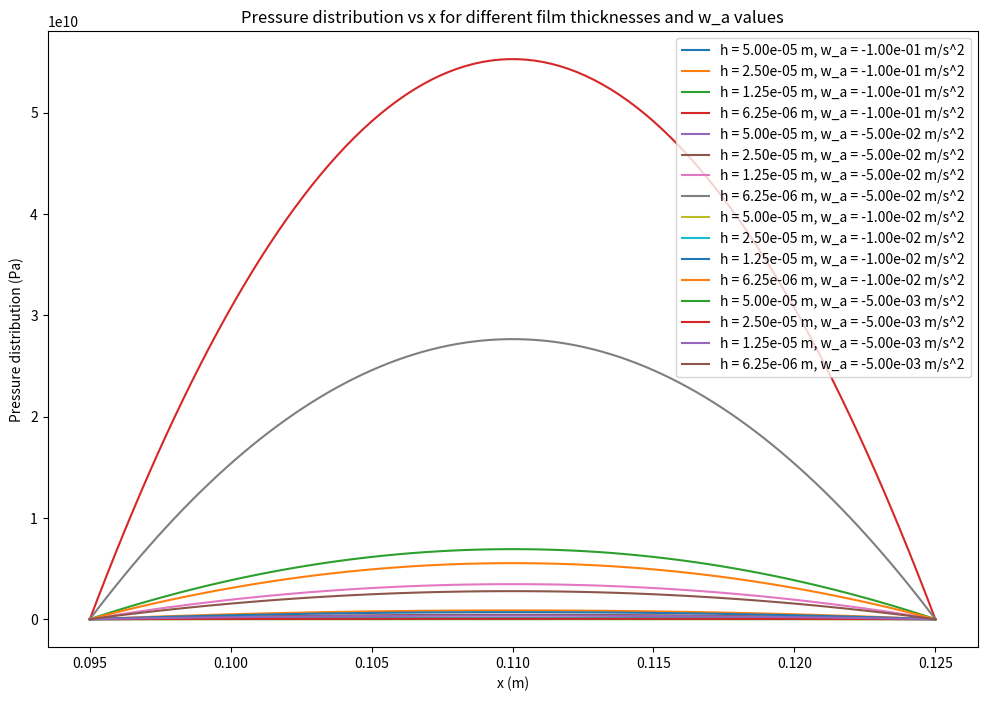
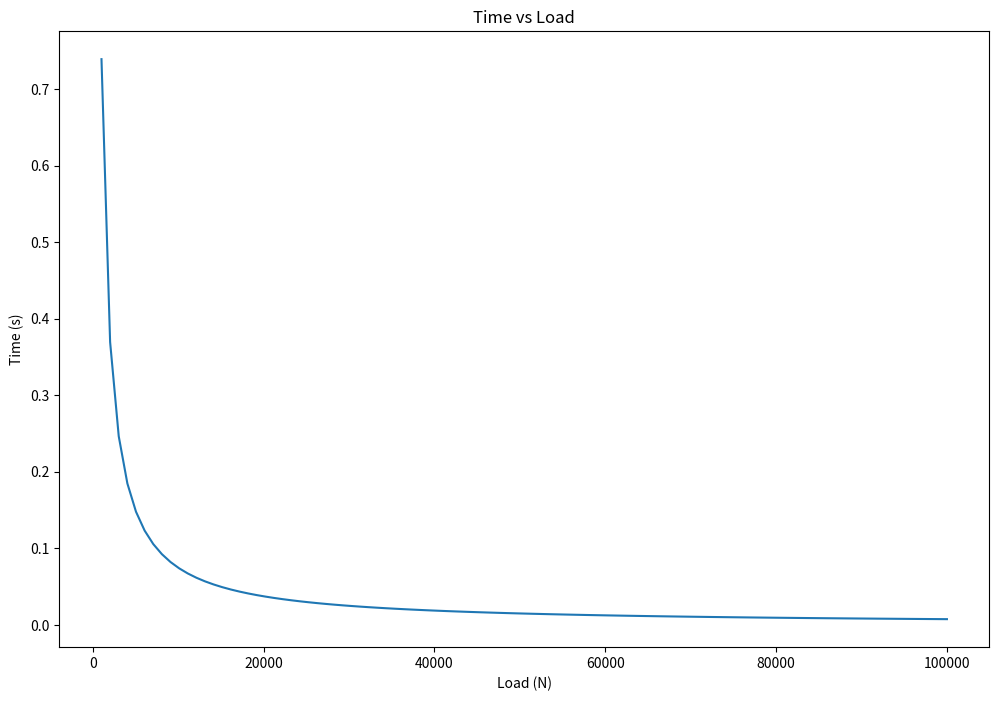

Source code (Python) for these figures, in order:

import sympy as sp
import numpy as np

# defining simplified differential equation Eq. 7.46

# defining the symbols
x, eta, rho, w_a, r_i, r_o, h = sp.symbols('x eta rho w_a r_i r_o h')

# defining the function p(x)
p = sp.Function('p')(x)

# defining the differential equation
eq1 = sp.diff(rho*h**3/(12*eta)*sp.diff(p, x), x) - rho*w_a

# defining the boundary conditions
p_i = 0
p_o = 0

# solving the differential equation
SOL1 = sp.dsolve(eq1, p, ics={p.subs(x, r_i): p_i, p.subs(x, r_o): p_o})

print(sp.simplify(SOL1.rhs))

# defining the variables
r_i_val = 95e-3
r_o_val = (250e-3)/2
h0_val = 50e-6
eta_val = 0.1
rho_0_val = 860
w_a_val = -0.1
# w_z_val = 96000.0

# make a plot of the pressure distribution, using the given values of the variables
# but for different film thicknesses; h = {h0, h0/2, h0/4, h0/8}
import matplotlib.pyplot as plt
# defining the values of the film thickness
h_vals = [h0_val, h0_val/2, h0_val/4, h0_val/8]

# defining the values of w_a
w_a_vals = [-0.1, -0.05, -0.01, -0.005]

# defining the range for x
x_vals = np.linspace(r_i_val, r_o_val, 100)

# plotting the pressure distribution for different film thicknesses and w_a values
plt.figure(figsize=(12, 8))

for w_a_val in w_a_vals:
    for h_val in h_vals:
        p_expr = SOL1.rhs.subs({eta: eta_val, w_a: w_a_val, r_i: r_i_val, r_o: r_o_val, h: h_val})
        p_vals = [p_expr.subs(x, x_val).evalf() for x_val in x_vals]
        plt.plot(x_vals, p_vals, label=f'h = {h_val:.2e} m, w_a = {w_a_val:.2e} m/s^2')

plt.xlabel('x (m)')
plt.ylabel('Pressure distribution (Pa)')
plt.title('Pressure distribution vs x for different film thicknesses and w_a values')
plt.legend()
plt.show()

# Derive an expression for the flow rate and sketch the  flow profile at ri, ro and the point of maximum pressure.

# ask if it should be made by hand
# EQ 7.28
# EQ 7.36

r_mean_val = (r_i_val + r_o_val)/2
z = sp.symbols('z')
u = sp.Function('u')(x,z)


p = sp.simplify(SOL1.rhs)

u = sp.simplify(-z*((h-z)/(2*eta))*sp.diff(p, x))

q_mark = sp.integrate(u, (z, 0, h))

# point of maximum pressure by differentiating with respect to x and setting to zero
p_diff = sp.diff(p, x)
p_max = sp.solve(p_diff, x)

# Compute the velocity wa that balance the external load and the time it may take
# for the bearing surfaces to get into contact at this speed (assuming it is constant).

wz = sp.symbols('wz')

eq2 = wz - sp.integrate(p, (x, r_i_val, r_o_val))*(2*sp.pi*r_mean_val)

SOL2 = sp.solve(eq2, w_a)

w_a = SOL2[0]

print(w_a.subs({eta: eta_val, r_i: r_i_val, r_o: r_o_val, h: h0_val}))

# the time it takes for the bearing surfaces to get into contact at this speed
t = h0_val/w_a

# plotting the time as a function of the load w_z

time = t.subs({eta: eta_val, r_i: r_i_val, r_o: r_o_val, h: h0_val})

print("Time expression:", time)

wz_vals = np.linspace(0, 100000, 100)

Coeff = -float(sp.simplify(time*wz))
print("Coeff:", Coeff)

plt.figure(figsize=(12, 8))
plt.plot(wz_vals, Coeff/wz_vals)
plt.xlabel('Load (N)')
plt.ylabel('Time (s)')
plt.title('Time vs Load')
plt.show()



# USE WZ FROM PROBLEM 1
